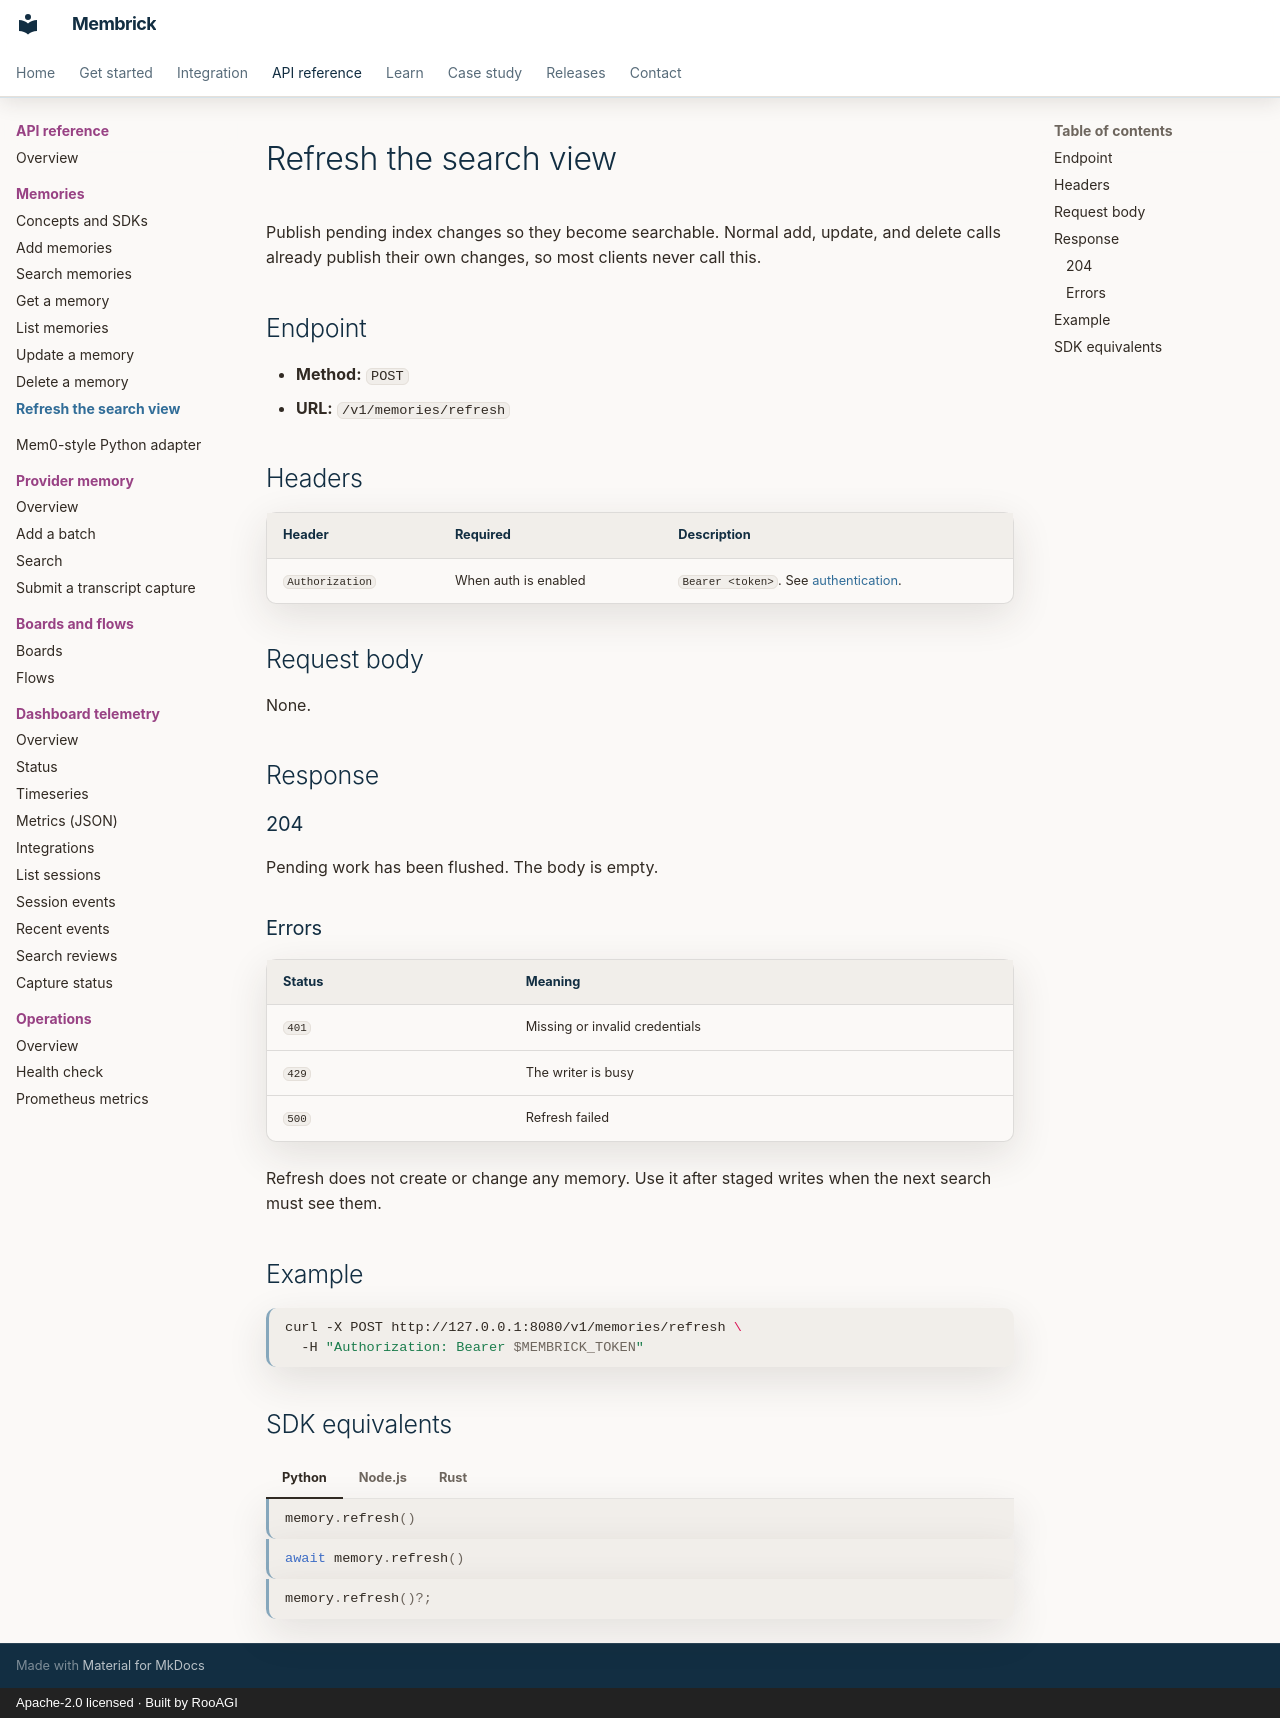

repository: RooAGI/Membrick · page: api/refresh/index.html · generator: mkdocs · copyright: Apache-2.0 licensed · Built by RooAGI

# Refresh the search view

Publish pending index changes so they become searchable. Normal add, update,
and delete calls already publish their own changes, so most clients never
call this.

## Endpoint

- **Method:** `POST`
- **URL:** `/v1/memories/refresh`

## Headers

| Header | Required | Description |
| --- | --- | --- |
| `Authorization` | When auth is enabled | `Bearer <token>`. See [authentication](http-overview.md#authentication). |

## Request body

None.

## Response

### 204

Pending work has been flushed. The body is empty.

### Errors

| Status | Meaning |
| --- | --- |
| `401` | Missing or invalid credentials |
| `429` | The writer is busy |
| `500` | Refresh failed |

Refresh does not create or change any memory. Use it after staged writes when
the next search must see them.

## Example

```bash
curl -X POST http://127.0.0.1:8080/v1/memories/refresh \
  -H "Authorization: Bearer $MEMBRICK_TOKEN"
```

## SDK equivalents

=== "Python"

    ```python
    memory.refresh()
    ```

=== "Node.js"

    ```js
    await memory.refresh()
    ```

=== "Rust"

    ```rust
    memory.refresh()?;
    ```
